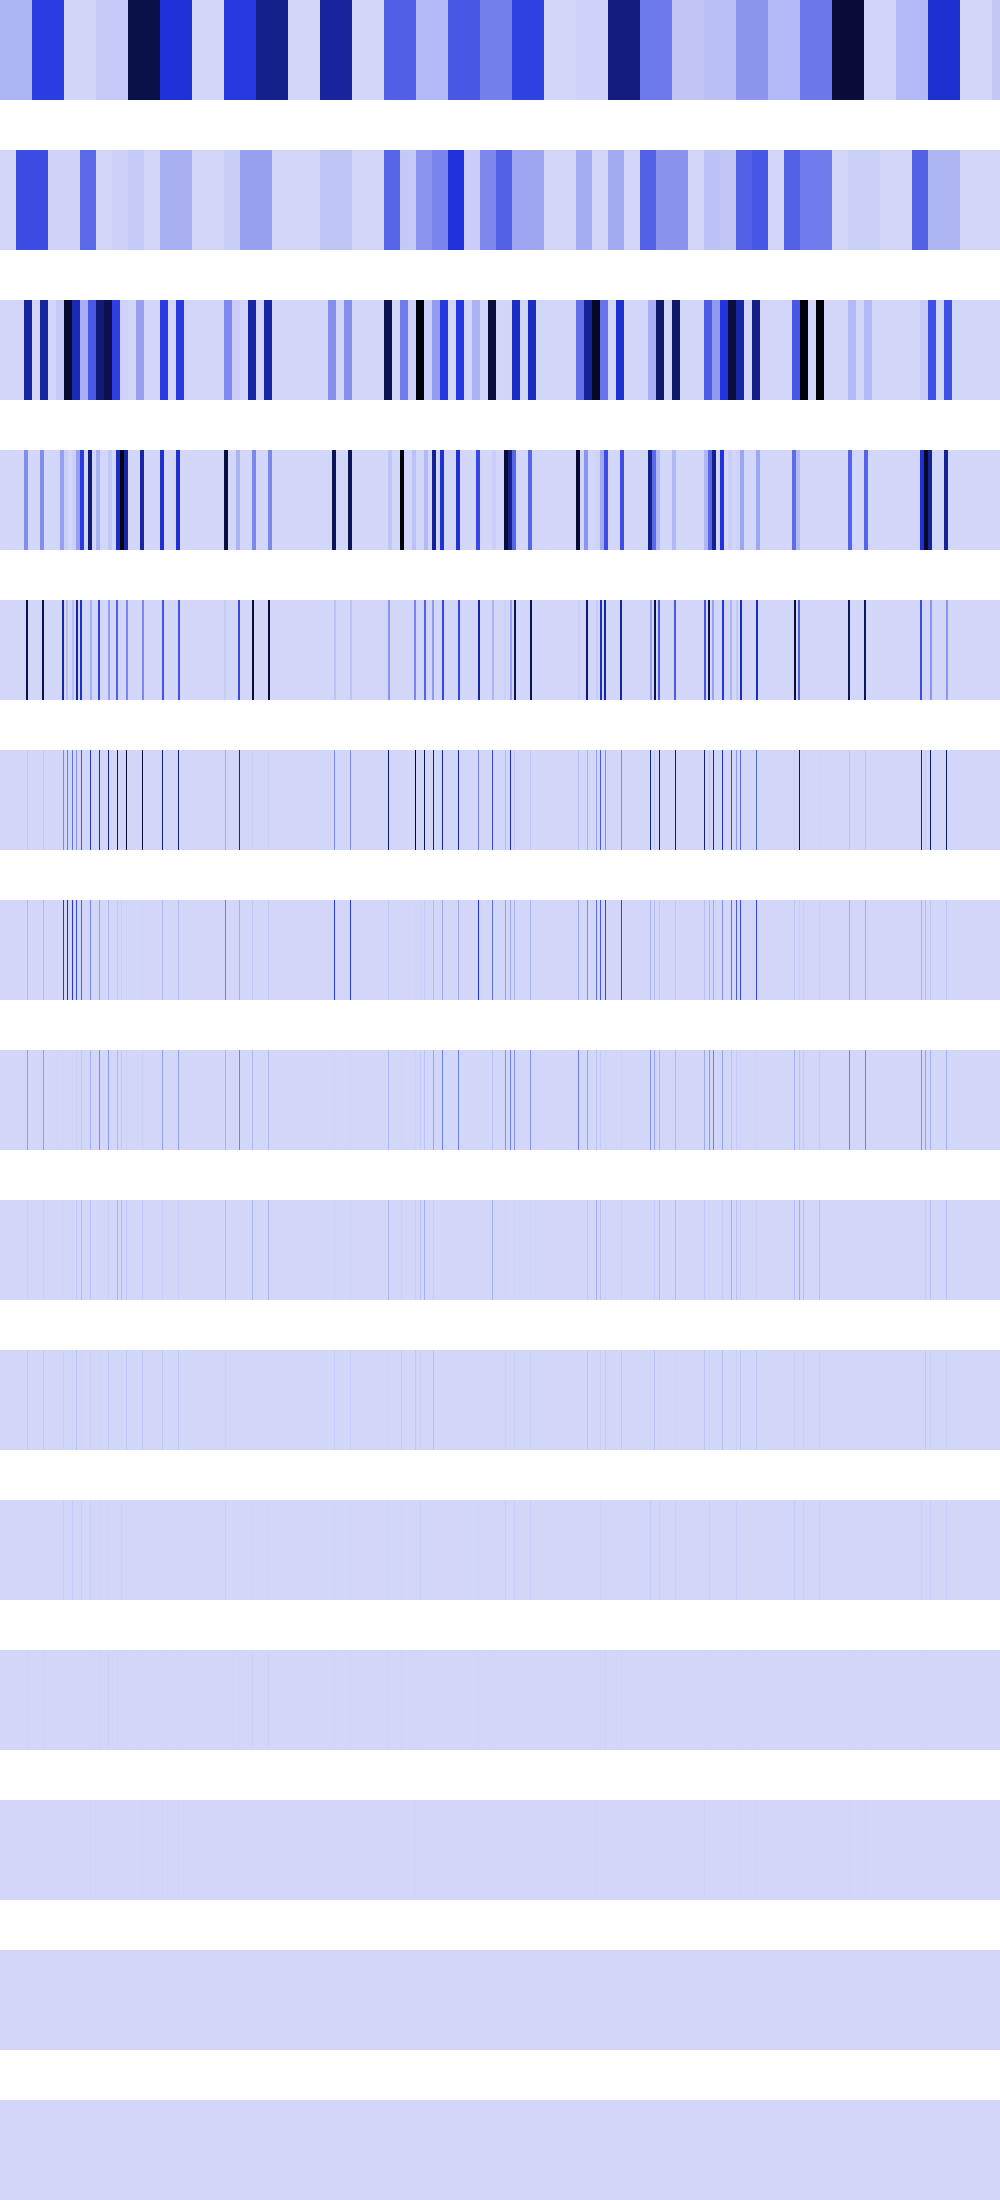

The file beside this chart, header and first rows:
100720776, 100720776, 100720776, 100720776, 100720776, 100720776, 100720776, 100720776, 100720776, 100720776, 100720776, 100720776, 100720776, 100720776, 100720776, 100720776, 100720776, 100720776, 100720776, 100720776, 100720776, 100720776, 100720776, 100720776
0, 0, 0, 0, 0, 0, 0, 0, 0, 0, 0, 0, 0, 0, 0, 0, 402883104, 402883104, 402883104, 402883104, 402883104, 402883104, 402883104, 402883104
0, 0, 0, 0, 0, 0, 0, 0, 0, 0, 0, 0, 0, 0, 0, 0, 0, 0, 0, 0, 0, 0, 0, 0
0, 0, 0, 0, 0, 0, 0, 0, 0, 0, 0, 0, 0, 0, 0, 0, 0, 0, 0, 0, 0, 0, 0, 0
0, 0, 0, 0, 0, 0, 0, 0, 0, 0, 0, 0, 0, 0, 0, 0, 0, 0, 0, 0, 0, 0, 0, 0
0, 0, 0, 0, 0, 0, 0, 0, 0, 0, 0, 0, 0, 0, 0, 0, 0, 0, 0, 0, 0, 0, 0, 0
0, 0, 0, 0, 0, 0, 0, 0, 0, 0, 0, 0, 0, 0, 0, 0, 0, 0, 0, 0, 0, 0, 0, 0
0, 0, 0, 0, 0, 0, 0, 0, 0, 0, 0, 0, 0, 0, 0, 0, 0, 0, 0, 0, 0, 0, 0, 0
0, 0, 0, 0, 0, 0, 0, 0, 0, 0, 0, 0, 0, 0, 0, 0, 0, 0, 0, 0, 0, 0, 0, 0
0, 0, 0, 0, 0, 0, 0, 0, 0, 0, 0, 0, 0, 0, 0, 0, 0, 0, 0, 0, 0, 0, 0, 0
0, 0, 0, 0, 0, 0, 0, 0, 0, 0, 0, 0, 0, 0, 0, 0, 0, 0, 0, 0, 0, 0, 0, 0
0, 0, 0, 0, 0, 0, 0, 0, 0, 0, 0, 0, 0, 0, 0, 0, 0, 0, 0, 0, 0, 0, 0, 0
0, 0, 0, 0, 0, 0, 0, 0, 0, 0, 0, 0, 0, 0, 0, 0, 0, 0, 0, 0, 0, 0, 0, 0
0, 0, 0, 0, 0, 0, 0, 0, 0, 0, 0, 0, 0, 0, 0, 0, 0, 0, 0, 0, 0, 0, 0, 0
0, 0, 0, 0, 0, 0, 0, 0, 0, 0, 0, 0, 0, 0, 0, 0, 0, 0, 0, 0, 0, 0, 0, 0
